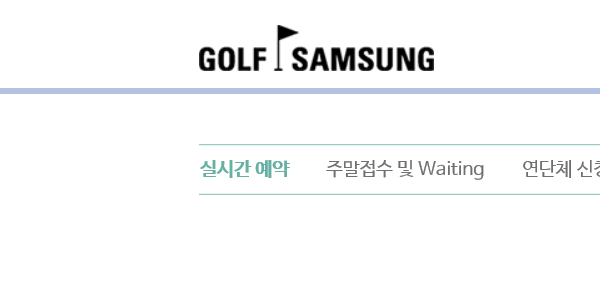
Task: Performer
Workflow: Golfsamsung_Reservation

Step 1: Attach Browser 'iexplore.exe  골프삼성' in window '골프삼성'

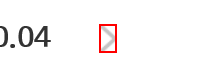
Step 2 [then]: click on the image '이후'

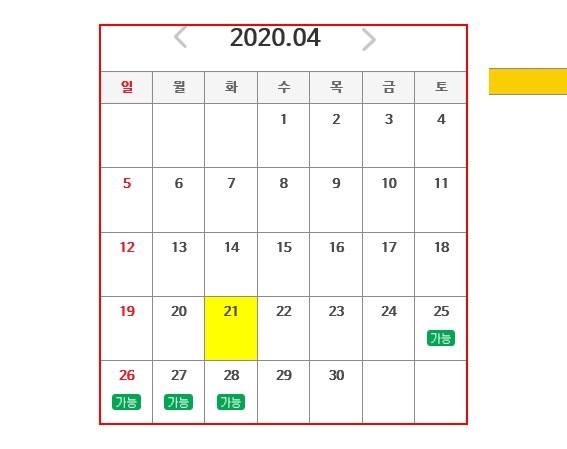
Step 3: find the table '일 월 화 수 목 금 토' in window '골프삼성'

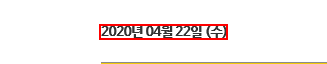
Step 4: find the paragraph in window '골프삼성'

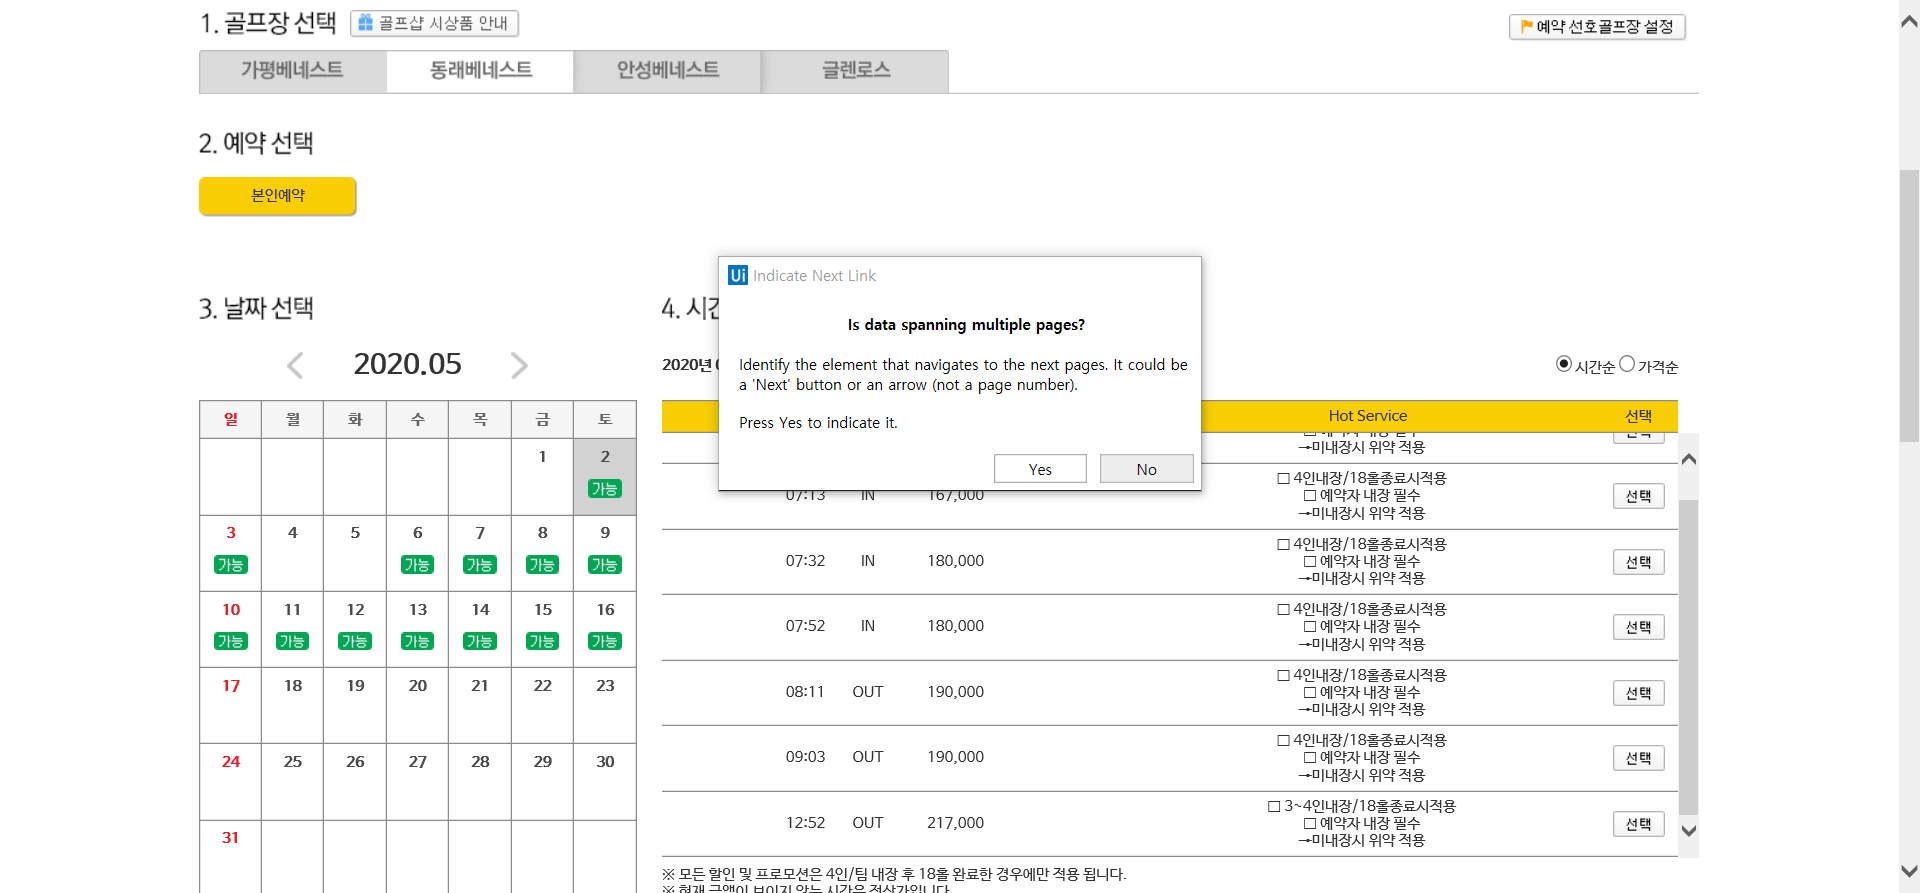
Step 5 [then]: Attach Browser '     Page' in window '골프삼성'

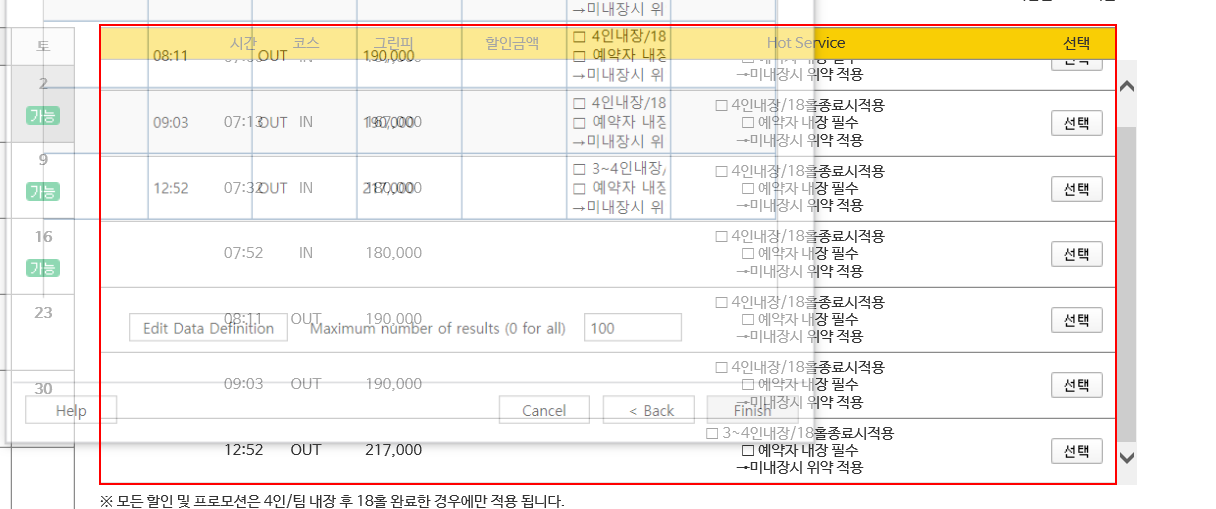
Step 6: get-text from the table